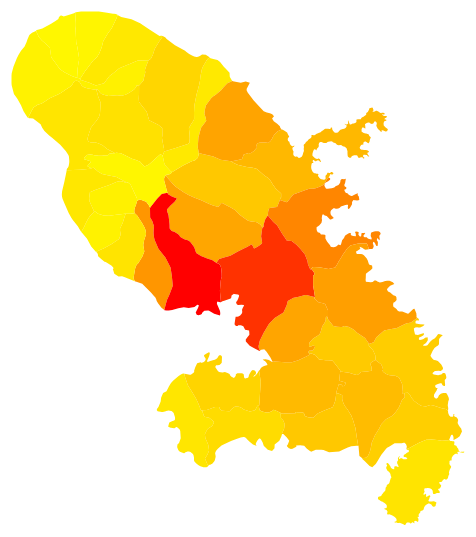
D3 v4 page, settled after 480 driven frames (8 s of simulated time); the page loaded 1 data file(s).



            var widthsphy=1100
            var heightsphy=580

            var svgsphy = d3.select("div.sphynx")
            .append("svg")
            .attr("width", widthsphy)
            .attr("height", heightsphy)

            var mapsphy=svgsphy.append("g")

      var projectioncoral = d3.geoMercator()
            .center([98.99, 14.7])
            .scale(60000)
            .rotate([160.45, -1.9, 0])
            .translate([420, 560])

        var pathcoral = d3.geoPath()
            .projection(projectioncoral);

//            var graticule3 = d3.geoGraticule();

        d3.json("../DATA/Population2014.geojson", function (error, mapData) {
            var features = mapData.features;
        mapsphy.selectAll('path')
                .data(features)
                .enter().append('path')
                .attr('d', pathcoral)
                .style('stroke', "none")
                .style('fill', function (d, i) {
                    //        console.log(features[i].properties.POPULATION)  
                    tone = features[i].properties.POPULATION;
                    // return d3.rgb(0,250-tone/200,255);
                    return d3.rgb(255, 250 - tone / 200, 0);

                    //        return d3.rgb(255-tone/300,255-tone/300,255-tone/300);
                })
        });

//            }

        

### data: ../DATA/Population2014.geojson
{
 "type": "FeatureCollection",
 "name": "Population2014",
 "crs": {
  "type": "name",
  "properties": {
   "name": "urn:ogc:def:crs:OGC:1.3:CRS84"
  }
 },
 "features": [
  {
   "type": "Feature",
   "properties": {
    "ID_GEOFLA": "COMMUNE00000000000000001",
    "CODE_COM": "217",
    "INSEE_COM": "97217",
    "NOM_COM": "LE MARIN",
    "STATUT": "Sous-prfecture",
    "X_CHF_LIEU": 729510,
    "Y_CHF_LIEU": 1600927,
    "X_CENTROID": 730920,
    "Y_CENTROID": 1602334,
    "Z_MOYEN": 82,
    "SUPERFICIE": 3210,
    "POPULATION": 8543,
    "CODE_ARR": "3",
    "CODE_DEPT": "97",
    "NOM_DEPT": "MARTINIQUE",
    "CODE_REG": "02",
    "NOM_REG": "MARTINIQUE",
    "POP_Numero": 97217,
    "POP_Nom de": "8883",
    "Population_1": 8828,
    "PoP_evolut": 0.623
   },
   "geometry": {
    "type": "MultiPolygon",
    "coordinates": "[... 1 items]"
   }
  },
  {
   "type": "Feature",
   "properties": {
    "ID_GEOFLA": "COMMUNE00000000000000002",
    "CODE_COM": "229",
    "INSEE_COM": "97229",
    "NOM_COM": "SCHOELCHER",
    "STATUT": "Commune simple",
    "X_CHF_LIEU": 704522,
    "Y_CHF_LIEU": 1616715,
    "X_CENTROID": 704628,
    "Y_CENTROID": 1620042,
    "Z_MOYEN": 275,
    "SUPERFICIE": 2109,
    "POPULATION": 19922,
    "CODE_ARR": "1",
    "CODE_DEPT": "97",
    "NOM_DEPT": "MARTINIQUE",
    "CODE_REG": "02",
    "NOM_REG": "MARTINIQUE",
    "POP_Numero": 97229,
    "POP_Nom de": "19945",
    "Population_1": 21162,
    "PoP_evolut": -5.751
   },
   "geometry": {
    "type": "MultiPolygon",
    "coordinates": "[... 1 items]"
   }
  },
  {
   "type": "Feature",
   "properties": {
    "ID_GEOFLA": "COMMUNE00000000000000003",
    "CODE_COM": "230",
    "INSEE_COM": "97230",
    "NOM_COM": "LA TRINITE",
    "STATUT": "Sous-prfecture",
    "X_CHF_LIEU": 719280,
    "Y_CHF_LIEU": 1630423,
    "X_CENTROID": 720677,
    "Y_CENTROID": 1630399,
    "Z_MOYEN": 78,
    "SUPERFICIE": 4651,
    "POPULATION": 13253,
    "CODE_ARR": "2",
    "CODE_DEPT": "97",
    "NOM_DEPT": "MARTINIQUE",
    "CODE_REG": "02",
    "NOM_REG": "MARTINIQUE",
    "POP_Numero": 97230,
    "POP_Nom de": "12973",
    "Population_1": 13923,
    "PoP_evolut": -6.823
   },
   "geometry": {
    "type": "MultiPolygon",
    "coordinates": "[... 1 items]"
   }
  },
  {
   "type": "Feature",
   "properties": {
    "ID_GEOFLA": "COMMUNE00000000000000004",
    "CODE_COM": "201",
    "INSEE_COM": "97201",
    "NOM_COM": "L'AJOUPA-BOUILLON",
    "STATUT": "Commune simple",
    "X_CHF_LIEU": 702906,
    "Y_CHF_LIEU": 1639799,
    "X_CENTROID": 701972,
    "Y_CENTROID": 1638590,
    "Z_MOYEN": 355,
    "SUPERFICIE": 1229,
    "POPULATION": 1830,
    "CODE_ARR": "2",
    "CODE_DEPT": "97",
    "NOM_DEPT": "MARTINIQUE",
    "CODE_REG": "02",
    "NOM_REG": "MARTINIQUE",
    "POP_Numero": 97201,
    "POP_Nom de": "1871",
    "Population_1": 1723,
    "PoP_evolut": 8.59
   },
   "geometry": {
    "type": "MultiPolygon",
    "coordinates": "[... 1 items]"
   }
  },
  {
   "type": "Feature",
   "properties": {
    "ID_GEOFLA": "COMMUNE00000000000000005",
    "CODE_COM": "221",
    "INSEE_COM": "97221",
    "NOM_COM": "RIVIERE-SALEE",
    "STATUT": "Commune simple",
    "X_CHF_LIEU": 717531,
    "Y_CHF_LIEU": 1607168,
    "X_CENTROID": 719322,
    "Y_CENTROID": 1606866,
    "Z_MOYEN": 78,
    "SUPERFICIE": 4301,
    "POPULATION": 12737,
    "CODE_ARR": "3",
    "CODE_DEPT": "97",
    "NOM_DEPT": "MARTINIQUE",
    "CODE_REG": "02",
    "NOM_REG": "MARTINIQUE",
    "POP_Numero": 97221,
    "POP_Nom de": "12467",
    "Population_1": 12945,
    "PoP_evolut": -3.693
   },
   "geometry": {
    "type": "MultiPolygon",
    "coordinates": "[... 1 items]"
   }
  },
  {
   "type": "Feature",
   "properties": {
    "ID_GEOFLA": "COMMUNE00000000000000006",
    "CODE_COM": "202",
    "INSEE_COM": "97202",
    "NOM_COM": "LES ANSES-D'ARLET",
    "STATUT": "Commune simple",
    "X_CHF_LIEU": 706908,
    "Y_CHF_LIEU": 1602909,
    "X_CENTROID": 707780,
    "Y_CENTROID": 1603778,
    "Z_MOYEN": 161,
    "SUPERFICIE": 2597,
    "POPULATION": 3929,
    "CODE_ARR": "3",
    "CODE_DEPT": "97",
    "NOM_DEPT": "MARTINIQUE",
    "CODE_REG": "02",
    "NOM_REG": "MARTINIQUE",
    "POP_Numero": 97202,
    "POP_Nom de": "3841",
    "Population_1": 3832,
    "PoP_evolut": 0.2349
   },
   "geometry": {
    "type": "MultiPolygon",
    "coordinates": "[... 1 items]"
   }
  },
  {
   "type": "Feature",
   "properties": {
    "ID_GEOFLA": "COMMUNE00000000000000007",
    "CODE_COM": "212",
    "INSEE_COM": "97212",
    "NOM_COM": "GROS-MORNE",
    "STATUT": "Commune simple",
    "X_CHF_LIEU": 714541,
    "Y_CHF_LIEU": 1626977,
    "X_CENTROID": 712542,
    "Y_CENTROID": 1627416,
    "Z_MOYEN": 271,
    "SUPERFICIE": 4599,
    "POPULATION": 10012,
    "CODE_ARR": "2",
    "CODE_DEPT": "97",
    "NOM_DEPT": "MARTINIQUE",
    "CODE_REG": "02",
    "NOM_REG": "MARTINIQUE",
    "POP_Numero": 97212,
    "POP_Nom de": "9837",
    "Population_1": 10686,
    "PoP_evolut": -7.945
   },
   "geometry": {
    "type": "MultiPolygon",
    "coordinates": "[... 1 items]"
   }
  },
  {
   "type": "Feature",
   "properties": {
    "ID_GEOFLA": "COMMUNE00000000000000008",
    "CODE_COM": "206",
    "INSEE_COM": "97206",
    "NOM_COM": "LE DIAMANT",
    "STATUT": "Commune simple",
    "X_CHF_LIEU": 712816,
    "Y_CHF_LIEU": 1601741,
    "X_CENTROID": 713352,
    "Y_CENTROID": 1602710,
    "Z_MOYEN": 98,
    "SUPERFICIE": 2794,
    "POPULATION": 6063,
    "CODE_ARR": "3",
    "CODE_DEPT": "97",
    "NOM_DEPT": "MARTINIQUE",
    "CODE_REG": "02",
    "NOM_REG": "MARTINIQUE",
    "POP_Numero": 97206,
    "POP_Nom de": "6143",
    "Population_1": 6109,
    "PoP_evolut": 0.5566
   },
   "geometry": {
    "type": "MultiPolygon",
    "coordinates": "[... 1 items]"
   }
  },
  "... 26 more items"
 ]
}